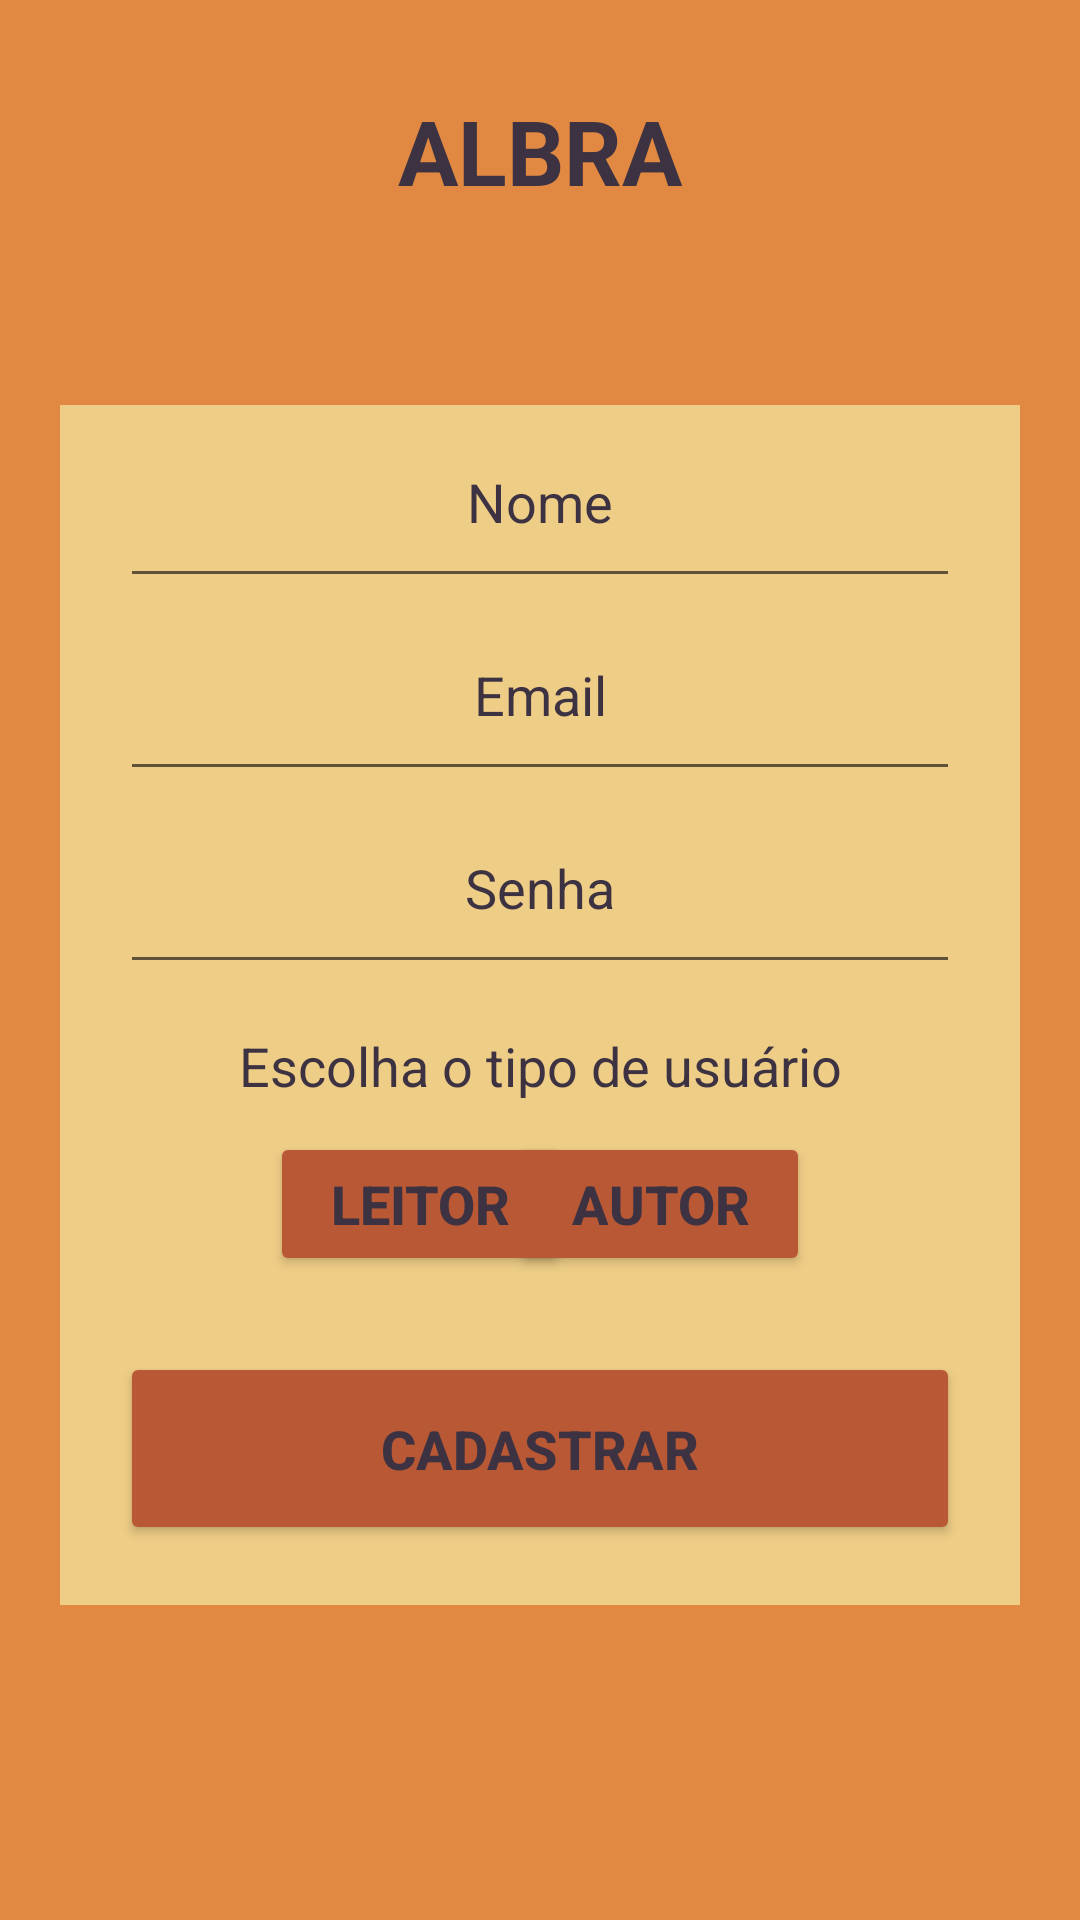

Here is an Android app screen rendered from its layout file. Give the layout XML and the strings, colors and styles it references.
<!-- AndroidManifest.xml: application theme Theme.ALBRA -->
<!-- res/layout/activity_tela_cadastro.xml -->
<?xml version="1.0" encoding="utf-8"?>
<androidx.constraintlayout.widget.ConstraintLayout xmlns:android="http://schemas.android.com/apk/res/android"
    xmlns:app="http://schemas.android.com/apk/res-auto"
    xmlns:tools="http://schemas.android.com/tools"
    android:layout_width="match_parent"
    android:layout_height="match_parent"
    android:background="@drawable/background"
    tools:context=".TelaCadastro">

    <TextView
        android:id="@+id/txt_ALBRA"
        android:text="@string/app_name"
        android:textColor="@color/blackcurrant"
        android:textSize="30dp"
        android:textStyle="bold"
        android:layout_marginTop="30dp"
        android:layout_width="wrap_content"
        android:layout_height="wrap_content"
        app:layout_constraintRight_toRightOf="parent"
        app:layout_constraintLeft_toLeftOf="parent"
        app:layout_constraintTop_toTopOf="parent"
        />

    <View
        style="@style/box_login"
        android:id="@+id/box_cadastro"
        android:layout_height="400dp"
        android:layout_marginRight="20dp"
        android:layout_marginLeft="20dp"
        app:layout_constraintRight_toRightOf="parent"
        app:layout_constraintLeft_toLeftOf="parent"
        app:layout_constraintBottom_toBottomOf="parent"
        app:layout_constraintTop_toTopOf="@id/txt_ALBRA"
        />

    <EditText
        style="@style/edit_text"
        android:id="@+id/ed_nome"
        android:hint="@string/nome"
        android:inputType="textPersonName"
        app:layout_constraintStart_toStartOf="@id/box_cadastro"
        app:layout_constraintEnd_toEndOf="@id/box_cadastro"
        app:layout_constraintTop_toTopOf="@id/box_cadastro"
        />

    <EditText
        style="@style/edit_text"
        android:id="@+id/ed_email"
        android:hint="@string/email"
        android:inputType="textEmailAddress"
        app:layout_constraintStart_toStartOf="@id/box_cadastro"
        app:layout_constraintEnd_toEndOf="@id/box_cadastro"
        app:layout_constraintTop_toBottomOf="@id/ed_nome"
        />

    <EditText

        style="@style/edit_text"
        android:id="@+id/ed_senha"
        android:hint="@string/senha"
        android:inputType="numberPassword"
        app:layout_constraintStart_toStartOf="@id/box_cadastro"
        app:layout_constraintEnd_toEndOf="@id/box_cadastro"
        app:layout_constraintTop_toBottomOf="@id/ed_email"
        />

    <TextView
        android:id="@+id/escolha"
        android:text="@string/escolha"
        android:textColor="@color/blackcurrant"
        android:textSize="18dp"
        android:textAlignment="center"
        android:layout_width="match_parent"
        android:layout_height="wrap_content"
        android:layout_marginTop="15dp"
        app:layout_constraintStart_toStartOf="@id/box_cadastro"
        app:layout_constraintEnd_toEndOf="@id/box_cadastro"
        app:layout_constraintTop_toBottomOf="@id/ed_senha"
        />

    <Button
        style="@style/button_cadastro"
        android:id="@+id/btn_leitor"
        android:text="@string/leitor"
        android:layout_marginBottom="20dp"
        android:layout_marginLeft="50dp"
        app:layout_constraintStart_toStartOf="@id/btn_cadastrar"
        app:layout_constraintTop_toBottomOf="@id/escolha"
        />

    <Button
        style="@style/button_cadastro"
        android:id="@+id/btn_autor"
        android:text="@string/autor"
        android:layout_marginBottom="20dp"
        android:layout_marginRight="50dp"
        app:layout_constraintEnd_toEndOf="@id/btn_cadastrar"
        app:layout_constraintTop_toBottomOf="@id/escolha"
        />

    <Button
        android:id="@+id/btn_cadastrar"
        style="@style/button"
        android:layout_marginBottom="20dp"
        android:text="@string/cadastrar"
        app:layout_constraintBottom_toBottomOf="@id/box_cadastro"
        app:layout_constraintEnd_toEndOf="@id/box_cadastro"
        app:layout_constraintStart_toStartOf="@id/box_cadastro" />

</androidx.constraintlayout.widget.ConstraintLayout>
<!-- resources referenced by this layout -->
<resources>
  <color name="blackcurrant">#3D3242</color>
  <!-- drawable background (drawable) -->
  <?xml version="1.0" encoding="utf-8"?>
  <shape xmlns:android="http://schemas.android.com/apk/res/android">
  
      <solid android:color="@color/orange_red"/>
  
  </shape>
  <string name="app_name">ALBRA</string>
  <string name="autor">Autor</string>
  <string name="cadastrar">Cadastrar</string>
  <string name="email">Email</string>
  <string name="escolha">Escolha o tipo de usuário</string>
  <string name="leitor">Leitor</string>
  <string name="nome">Nome</string>
  <string name="senha">Senha</string>
  <style name="box_login">
          <item name="android:background">@drawable/box_login</item>
          <item name="android:layout_width">match_parent</item>
          <item name="android:layout_height">250dp</item>
      </style>
  <style name="button">
          <item name="android:layout_width">match_parent</item>
          <item name="android:layout_height">wrap_content</item>
          <item name="android:layout_marginTop">20dp</item>
          <item name="android:padding">20dp</item>
          <item name="android:layout_marginLeft">40dp</item>
          <item name="android:layout_marginRight">40dp</item>
          <item name="backgroundTint">@color/red_orange</item>
          <item name="android:textColor">@color/blackcurrant</item>
          <item name="android:textStyle">bold</item>
          <item name="android:textSize">18dp</item>
          <item name="android:textColorHint">@color/blackcurrant</item>
      </style>
  <style name="button_cadastro">
          <item name="android:layout_width">100dp</item>
          <item name="android:layout_height">wrap_content</item>
          <item name="android:layout_marginTop">10dp</item>
          <item name="android:padding">10dp</item>
          <item name="backgroundTint">@color/red_orange</item>
          <item name="android:textColor">@color/blackcurrant</item>
          <item name="android:textStyle">bold</item>
          <item name="android:textSize">18dp</item>
      </style>
  <style name="edit_text">
          <item name="android:layout_width">match_parent</item>
          <item name="android:layout_height">wrap_content</item>
          <item name="android:padding">20dp</item>
          <item name="android:textAlignment">center</item>
          <item name="android:textColor">@color/blackcurrant</item>
          <item name="android:textColorHint">@color/blackcurrant</item>
          <item name="android:layout_marginLeft">40dp</item>
          <item name="android:layout_marginRight">40dp</item>
      </style>
  <style name="Theme.ALBRA" parent="Theme.MaterialComponents.DayNight.NoActionBar">
          
          <item name="colorPrimary">@color/red_orange</item>
          <item name="colorPrimaryVariant">@color/crimson</item>
          <item name="colorOnPrimary">@color/white</item>
          
          <item name="colorSecondary">@color/red_orange</item>
          <item name="colorSecondaryVariant">@color/crimson</item>
          <item name="colorOnSecondary">@color/white</item>
          
          <item name="android:statusBarColor" tools:targetApi="l">?attr/colorPrimaryVariant</item>
          
      </style>
  <color name="orange_red">#E18942</color>
  <!-- drawable box_login (drawable) -->
  <?xml version="1.0" encoding="utf-8"?>
  <shape xmlns:android="http://schemas.android.com/apk/res/android">
  
      <solid android:color="@color/yellow_orange"/>
  
  </shape>
  <color name="red_orange">#B95835</color>
  <color name="crimson">#7A3E48</color>
  <color name="white">#FFFFFFFF</color>
  <color name="yellow_orange">#EECD86</color>
</resources>
